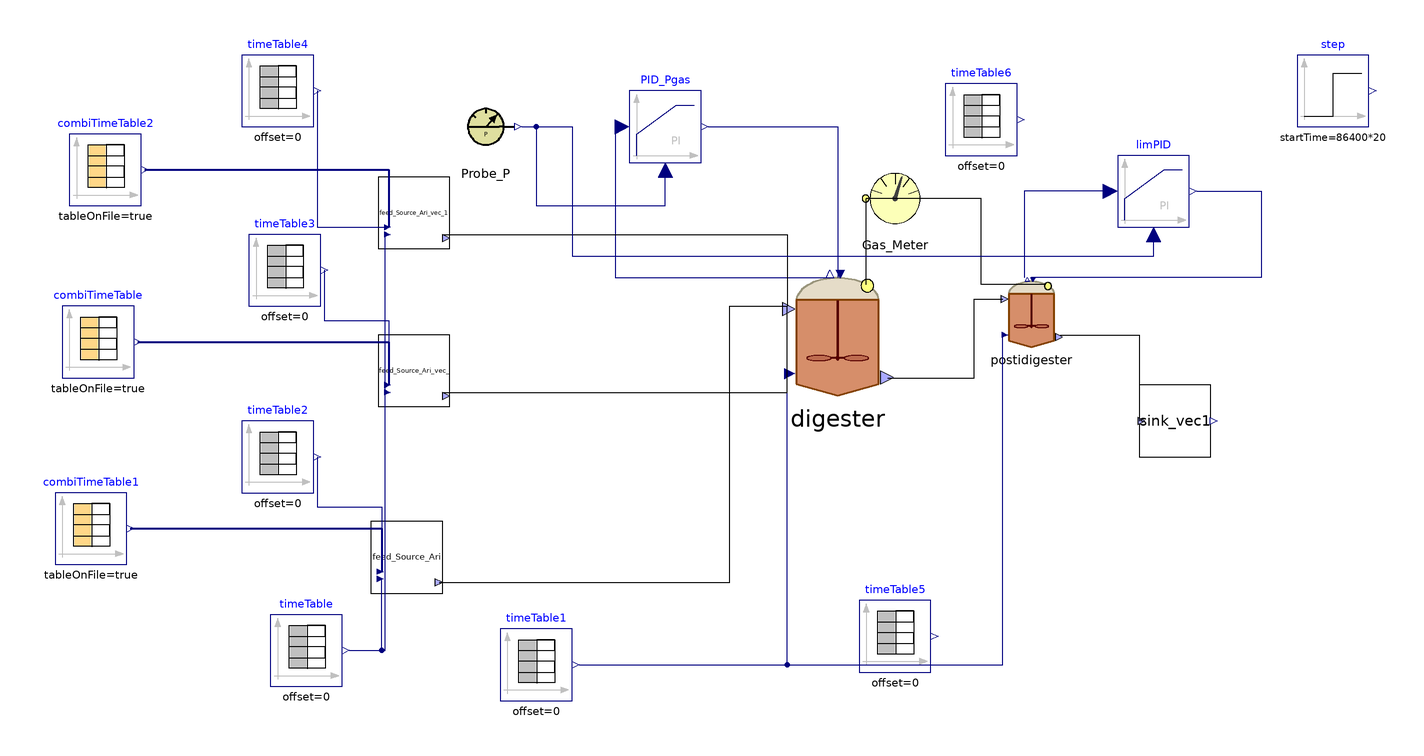

The component connection diagram of the Modelica model below, drawn from its own Placement and Line annotations.

model SAntonio_double
    parameter Integer nXin = 30;
    parameter Integer nW = 3;
    //Stream checked over Flores on 28/03/2023 and over S.Antonio
    //Matteo suggerisce di mettere solo realInput (no input) e poi tenere la porta fino al livello più alto (base, intermedio, alto)
    //Equazioni specificate nel modello di livello in cui attacchi la sorgente (CpombiTimeTable)
    //Puoi poi testare pezzi singoli anche intermedi attaccandoci a quel livello i tuoi input
    ADM1_P.BlockLibrary.Digester digester(S_h(fixed = true, start = 7.17353e-8), V_gas = (1527 - 1350)*2 + 1.6*706.5*(6 - 4.5), V_liq = 1350*2 + 706.5*4.5, X_aa(start = 0.61), X_ac(start = 0.44), X_c4(start = 0.23), X_fa(start = 0.17), X_h2(start = 0.21), X_pro(start = 0.07), X_su(start = 0.17), ideality = false, k_dis = 1.2, multihyd = true, nW = nW, noXc = true, precipitation = false) annotation(
      Placement(visible = true, transformation(origin = {42, 14}, extent = {{-18, -18}, {18, 18}}, rotation = 0)));
    BlockLibrary.Probe_P Probe_P annotation(
      Placement(visible = true, transformation(origin = {-56, 72}, extent = {{-10, -10}, {10, 10}}, rotation = 0)));
    ADM1_P.BlockLibrary.Gas_Meter_stream Gas_Meter annotation(
      Placement(visible = true, transformation(origin = {58, 52}, extent = {{-10, -10}, {10, 10}}, rotation = 0)));
    Modelica.Blocks.Continuous.LimPID PID_Pgas(Nd = 10, Ti = 37537, controllerType = Modelica.Blocks.Types.SimpleController.PI, initType = Modelica.Blocks.Types.InitPID.InitialOutput, k = 120000, limitsAtInit = true, strict = false, yMax = 30000, yMin = 0, y_start = 1500) annotation(
      Placement(visible = true, transformation(origin = {-6, 72}, extent = {{-10, -10}, {10, 10}}, rotation = 0)));
    Modelica.Blocks.Sources.TimeTable timeTable1(table = [0, 316.15; 732, 316.15], timeScale = 86400) annotation(
      Placement(visible = true, transformation(origin = {-42, -78}, extent = {{-10, -10}, {10, 10}}, rotation = 0)));
    Modelica.Blocks.Sources.TimeTable timeTable(table = [0, 315.15; 732, 315.15], timeScale = 86400) annotation(
      Placement(visible = true, transformation(origin = {-106, -74}, extent = {{-10, -10}, {10, 10}}, rotation = 0)));
    ADM1_P.BlockLibrary.Feed_Source_Ari_vec_ feed_Source_Ari(BD_ch = 83, BD_li = 100, BD_pr = 78, Carbonates_in = 0, Catenacci = false, Flores = false, TKN = true, f_ch_xc = 0.2, f_li_xc = 0.3, f_pr_xc = 0.2, f_si_xc = 0, nW = nW, nXin = nXin, other_cat_an = 0, steady = false, weender = true) annotation(
      Placement(visible = true, transformation(origin = {-78, -48}, extent = {{-10, -10}, {10, 10}}, rotation = 0)));
    Modelica.Blocks.Sources.CombiTimeTable combiTimeTable1(columns = integer({3, 4, 5, 6, 7, 8, 9, 10, 11, 12, 13, 14, 15, 16, 17, 18, 19, 20, 21, 22, 23, 24, 25, 26, 27, 28, 29, 30, 31}), extrapolation = Modelica.Blocks.Types.Extrapolation.NoExtrapolation, fileName = "C:/Users/lenovo/Desktop/KINGSTON/DOTTORATO/Modelica/Pilot_plant/Codig_Ari_Aprile 2023/S.Antonio_Input_MaizeSilage.txt", smoothness = Modelica.Blocks.Types.Smoothness.ConstantSegments, startTime = 0, table = [0, 0; 1, 1; 2, 4], tableName = "Input_MaizeSilage", tableOnFile = true, timeEvents = Modelica.Blocks.Types.TimeEvents.Always, timeScale = 86400, verboseExtrapolation = true, verboseRead = true) annotation(
      Placement(visible = true, transformation(origin = {-166, -40}, extent = {{-10, -10}, {10, 10}}, rotation = 0)));
    Modelica.Blocks.Sources.TimeTable timeTable2(table = [0, 37; 732, 37], timeScale = 86400) annotation(
      Placement(visible = true, transformation(origin = {-114, -20}, extent = {{-10, -10}, {10, 10}}, rotation = 0)));
    Modelica.Blocks.Sources.CombiTimeTable combiTimeTable(columns = integer({3, 4, 5, 6, 7, 8, 9, 10, 11, 12, 13, 14, 15, 16, 17, 18, 19, 20, 21, 22, 23, 24, 25, 26, 27, 28, 29, 30, 31}), extrapolation = Modelica.Blocks.Types.Extrapolation.NoExtrapolation, fileName = "C:/Users/lenovo/Desktop/KINGSTON/DOTTORATO/Modelica/Pilot_plant/Codig_Ari_Aprile 2023/S.Antonio_Input_CattleSlurry.txt", smoothness = Modelica.Blocks.Types.Smoothness.ConstantSegments, startTime = 0, table = [0, 0; 1, 1; 2, 4], tableName = "Input_CattleSlurry", tableOnFile = true, timeEvents = Modelica.Blocks.Types.TimeEvents.Always, timeScale = 86400, verboseExtrapolation = true, verboseRead = true) annotation(
      Placement(visible = true, transformation(origin = {-164, 12}, extent = {{-10, -10}, {10, 10}}, rotation = 0)));
    Modelica.Blocks.Sources.TimeTable timeTable3(table = [0, 130; 732, 130], timeScale = 86400) annotation(
      Placement(visible = true, transformation(origin = {-112, 32}, extent = {{-10, -10}, {10, 10}}, rotation = 0)));
    ADM1_P.BlockLibrary.Feed_Source_Ari_vec_ feed_Source_Ari_vec_(BD_ch = 31, BD_li = 50, BD_pr = 73, Catenacci = false, Flores = false, TKN = true, f_ch_xc = 0.2, f_li_xc = 0.3, f_pr_xc = 0.2, f_si_xc = 0, nW = nW, nXin = nXin, other_cat_an = 0, steady = false, weender = false) annotation(
      Placement(visible = true, transformation(origin = {-76, 4}, extent = {{-10, -10}, {10, 10}}, rotation = 0)));
    Modelica.Blocks.Sources.TimeTable timeTable4(table = [0, 12.8; 732, 12.8], timeScale = 86400) annotation(
      Placement(visible = true, transformation(origin = {-114, 82}, extent = {{-10, -10}, {10, 10}}, rotation = 0)));
    ADM1_P.BlockLibrary.Feed_Source_Ari_vec_ feed_Source_Ari_vec_1(BD_ch = 43, BD_li = 50, BD_pr = 75, Carbonates_in = 0, Catenacci = false, Flores = false, TKN = true, f_ch_xc = 0.2, f_li_xc = 0.3, f_pr_xc = 0.2, f_si_xc = 0, nW = nW, nXin = nXin, other_cat_an = 0, steady = false, weender = true) annotation(
      Placement(visible = true, transformation(origin = {-76, 48}, extent = {{-10, -10}, {10, 10}}, rotation = 0)));
    Modelica.Blocks.Sources.CombiTimeTable combiTimeTable2(columns = integer({3, 4, 5, 6, 7, 8, 9, 10, 11, 12, 13, 14, 15, 16, 17, 18, 19, 20, 21, 22, 23, 24, 25, 26, 27, 28, 29, 30, 31}), extrapolation = Modelica.Blocks.Types.Extrapolation.NoExtrapolation, fileName = "C:/Users/lenovo/Desktop/KINGSTON/DOTTORATO/Modelica/Pilot_plant/Codig_Ari_Aprile 2023/S.Antonio_Input_CattleManure.txt", smoothness = Modelica.Blocks.Types.Smoothness.ConstantSegments, startTime = 0, table = [0, 0; 1, 1; 2, 4], tableName = "Input_CattleManure", tableOnFile = true, timeEvents = Modelica.Blocks.Types.TimeEvents.Always, timeScale = 86400, verboseExtrapolation = true, verboseRead = true) annotation(
      Placement(visible = true, transformation(origin = {-162, 60}, extent = {{-10, -10}, {10, 10}}, rotation = 0)));
    BlockLibrary.Sink_vec sink_vec1(nW = nW) annotation(
      Placement(visible = true, transformation(origin = {136, -10}, extent = {{-10, -10}, {10, 10}}, rotation = 0)));
    Modelica.Blocks.Sources.TimeTable timeTable5(table = [0, 280.15; 160, 300.15; 190, 300.15; 365, 280; 525, 300; 555, 300; 732, 280.15], timeScale = 86400) annotation(
      Placement(visible = true, transformation(origin = {58, -70}, extent = {{-10, -10}, {10, 10}}, rotation = 0)));
    Modelica.Blocks.Sources.TimeTable timeTable6(table = [0, 0; 732, 0], timeScale = 86400) annotation(
      Placement(visible = true, transformation(origin = {82, 74}, extent = {{-10, -10}, {10, 10}}, rotation = 0)));
    BlockLibrary.Digester postidigester(S_h(fixed = true, start = 7.17353e-8), V_gas = (1527 - 1350)*2 + 1.6*706.5*(6 - 4.5), V_liq = 1350*2 + 706.5*4.5, X_aa(start = 0.61), X_ac(start = 0.44), X_c4(start = 0.23), X_fa(start = 0.17), X_h2(start = 0.21), X_pro(start = 0.07), X_su(start = 0.17), ideality = false, k_dis = 1.2, multihyd = true, nW = nW, noXc = true, precipitation = false) annotation(
      Placement(visible = true, transformation(origin = {96, 20}, extent = {{-10, -10}, {10, 10}}, rotation = 0)));
    Modelica.Blocks.Continuous.LimPID limPID(Nd = 10, Ti = 120000, controllerType = Modelica.Blocks.Types.SimpleController.PI, initType = Modelica.Blocks.Types.InitPID.InitialOutput, k = 37537, limitsAtInit = true, strict = false, yMax = 10000, yMin = 0, y_start = 1500) annotation(
      Placement(visible = true, transformation(origin = {130, 54}, extent = {{-10, -10}, {10, 10}}, rotation = 0)));
    Modelica.Blocks.Sources.Step step(height = 300, offset = 1400, startTime(displayUnit = "ks") = 86400*20) annotation(
      Placement(visible = true, transformation(origin = {180, 82}, extent = {{-10, -10}, {10, 10}}, rotation = 0)));
  equation
//  Feed1.y[1] = feed1.Flow_in;
//  Feed1.y[2] = feed1.Xi_in;
//  Feed1.y[3] = feed1.Xh2_in;
//  Feed2.y[1] = feed2.Flow_in;
//  Feed2.y[2] = feed2.Xi_in;
//  Feed2.y[3] = feed2.Xh2_in;
//
//  pH_batch_.Q = sludge_Discharge_stream.Digestate_In.Q;
//  pH_batch_.S_ip = pH_batch_.In[2];
//  pH_batch_.S_ic = pH_batch_.In[3];
//  pH_batch_.S_in = pH_batch_.In[4];
//  pH_batch_.S_va = pH_batch_.In[5];
//  pH_batch_.S_bu = pH_batch_.In[6];
//  pH_batch_.S_pro = pH_batch_.In[7];
//  pH_batch_.S_ac = pH_batch_.In[8];
//  pH_batch_.S_cat = pH_batch_.In[9];
//  pH_batch_.S_an = pH_batch_.In[10];
//  pH_batch_.S_ca = pH_batch_.In[11];
//  pH_batch_.S_mg = pH_batch_.In[12];
//
    connect(Probe_P.y_P, PID_Pgas.u_m) annotation(
      Line(points = {{-46, 72}, {-42, 72}, {-42, 50}, {-6, 50}, {-6, 60}}, color = {0, 0, 127}));
    connect(digester.Biogas_Out, Gas_Meter.Biogas_In) annotation(
      Line(points = {{50, 28}, {50, 52}}));
    connect(PID_Pgas.y, digester.u) annotation(
      Line(points = {{6, 72}, {42, 72}, {42, 30}}, color = {0, 0, 127}));
    connect(PID_Pgas.u_s, digester.P_gas) annotation(
      Line(points = {{-18, 72}, {-20, 72}, {-20, 30}, {40, 30}}, color = {0, 0, 127}));
    connect(timeTable1.y, digester.T_op) annotation(
      Line(points = {{-30, -78}, {28, -78}, {28, 4}}, color = {0, 0, 127}));
    connect(timeTable.y, feed_Source_Ari.T_op) annotation(
      Line(points = {{-94, -74}, {-85, -74}, {-85, -54}}, color = {0, 0, 127}));
    connect(feed_Source_Ari.outlet, digester.inlet) annotation(
      Line(points = {{-69, -55}, {12, -55}, {12, 22}, {28, 22}}));
    connect(combiTimeTable1.y, feed_Source_Ari.inlet[2:end]) annotation(
      Line(points = {{-155, -40}, {-85, -40}, {-85, -52}}, color = {0, 0, 127}, thickness = 0.5));
    connect(timeTable2.y, feed_Source_Ari.inlet[1]) annotation(
      Line(points = {{-103, -20}, {-103, -34}, {-85, -34}, {-85, -52}}, color = {0, 0, 127}));
    connect(timeTable3.y, feed_Source_Ari_vec_.inlet[1]) annotation(
      Line(points = {{-101, 32}, {-101, 18}, {-83, 18}, {-83, 0}}, color = {0, 0, 127}));
    connect(combiTimeTable.y, feed_Source_Ari_vec_.inlet[2:end]) annotation(
      Line(points = {{-153, 12}, {-83, 12}, {-83, 0}}, color = {0, 0, 127}, thickness = 0.5));
    connect(combiTimeTable2.y, feed_Source_Ari_vec_1.inlet[2:end]) annotation(
      Line(points = {{-151, 60}, {-83, 60}, {-83, 44}}, color = {0, 0, 127}, thickness = 0.5));
    connect(timeTable4.y, feed_Source_Ari_vec_1.inlet[1]) annotation(
      Line(points = {{-103, 82}, {-103, 44}, {-83, 44}}, color = {0, 0, 127}));
    connect(feed_Source_Ari_vec_1.outlet, digester.inlet) annotation(
      Line(points = {{-68, 42}, {28, 42}, {28, 22}}));
    connect(feed_Source_Ari_vec_.outlet, digester.inlet) annotation(
      Line(points = {{-68, -2}, {28, -2}, {28, 22}}));
    connect(timeTable.y, feed_Source_Ari_vec_.T_op) annotation(
      Line(points = {{-94, -74}, {-84, -74}, {-84, -2}}, color = {0, 0, 127}));
    connect(timeTable.y, feed_Source_Ari_vec_1.T_op) annotation(
      Line(points = {{-94, -74}, {-84, -74}, {-84, 42}}, color = {0, 0, 127}));
    connect(digester.outlet, postidigester.inlet) annotation(
      Line(points = {{56, 2}, {80, 2}, {80, 24}, {88, 24}}));
    connect(postidigester.outlet, sink_vec1.inlet) annotation(
      Line(points = {{104, 14}, {126, 14}, {126, -10}}));
    connect(timeTable1.y, postidigester.T_op) annotation(
      Line(points = {{-30, -78}, {88, -78}, {88, 14}}, color = {0, 0, 127}));
    connect(postidigester.Biogas_Out, Gas_Meter.Biogas_In) annotation(
      Line(points = {{100, 28}, {82, 28}, {82, 52}, {50, 52}}));
    connect(limPID.u_s, postidigester.P_gas) annotation(
      Line(points = {{118, 54}, {94, 54}, {94, 30}}, color = {0, 0, 127}));
    connect(Probe_P.y_P, limPID.u_m) annotation(
      Line(points = {{-46, 72}, {-32, 72}, {-32, 36}, {130, 36}, {130, 42}}, color = {0, 0, 127}));
    connect(limPID.y, postidigester.u) annotation(
      Line(points = {{142, 54}, {160, 54}, {160, 30}, {96, 30}}, color = {0, 0, 127}));
    annotation(
      experiment(StartTime = 0, StopTime = 6e+07, Tolerance = 1e-09, Interval = 360.001),
      __OpenModelica_commandLineOptions = "--matchingAlgorithm=PFPlusExt --indexReductionMethod=dynamicStateSelection -d=initialization,NLSanalyticJacobian",
      __OpenModelica_simulationFlags(lv = "LOG_STATS", s = "dassl"));
  end SAntonio_double;